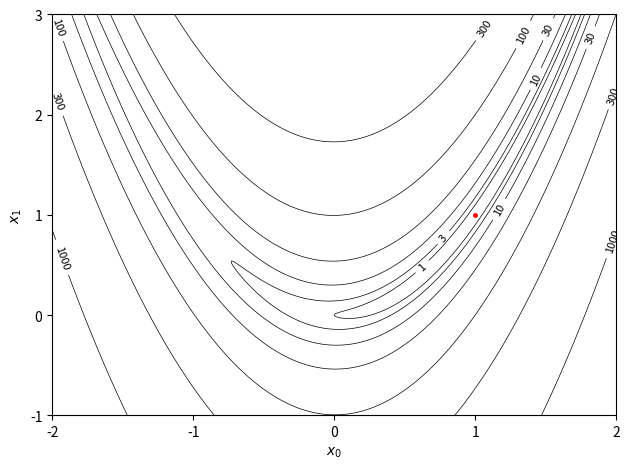

Recreate this plot in Python. (Note: this script raises an exception after producing the figure.)
import numpy as np
from matplotlib import pyplot as plt

x0 = np.linspace(-2, 2, 400)
x1 = np.linspace(-1, 3, 400)
x0_grid, x1_grid = np.meshgrid(x0, x1)
f = 100 * (x1_grid - x0_grid**2) ** 2 + (1 - x0_grid) ** 2
levels = [1, 3, 10, 30, 100, 300, 1000, 3000]
cp = plt.contour(x0, x1, f, levels, colors="black", linewidths=0.5)
plt.clabel(cp, inline=1, fontsize=8)
plt.plot(1, 1, ".r", markersize=5)
plt.xlabel(r"$x_0$")
plt.ylabel(r"$x_1$")
plt.xticks(range(-2, 3))
plt.yticks(range(-1, 4))
plt.tight_layout()

from yapss import Problem

problem = Problem(name="Rosenbrock", nx=[], ns=2)

def objective(arg):
    x0, x1 = arg.parameter
    arg.objective = 100 * (x1 - x0**2) ** 2 + (1 - x0) ** 2


problem.functions.objective = objective

problem.guess.parameter = [-2.0, 2.0]

problem.derivatives.order = "second"
problem.derivatives.method = "auto"
problem.ipopt_options.tol = 1e-10

# some output, but don't print iterations
problem.ipopt_options.print_level = 3

# suppress the Ipopt banner
problem.ipopt_options.sb = "yes"

# don't print out the Ipopt options
problem.ipopt_options.print_user_options = "no"

solution = problem.solve()

print(solution)

x_opt = solution.parameter
print(f"The optimal solution is at the point x = {x_opt}")